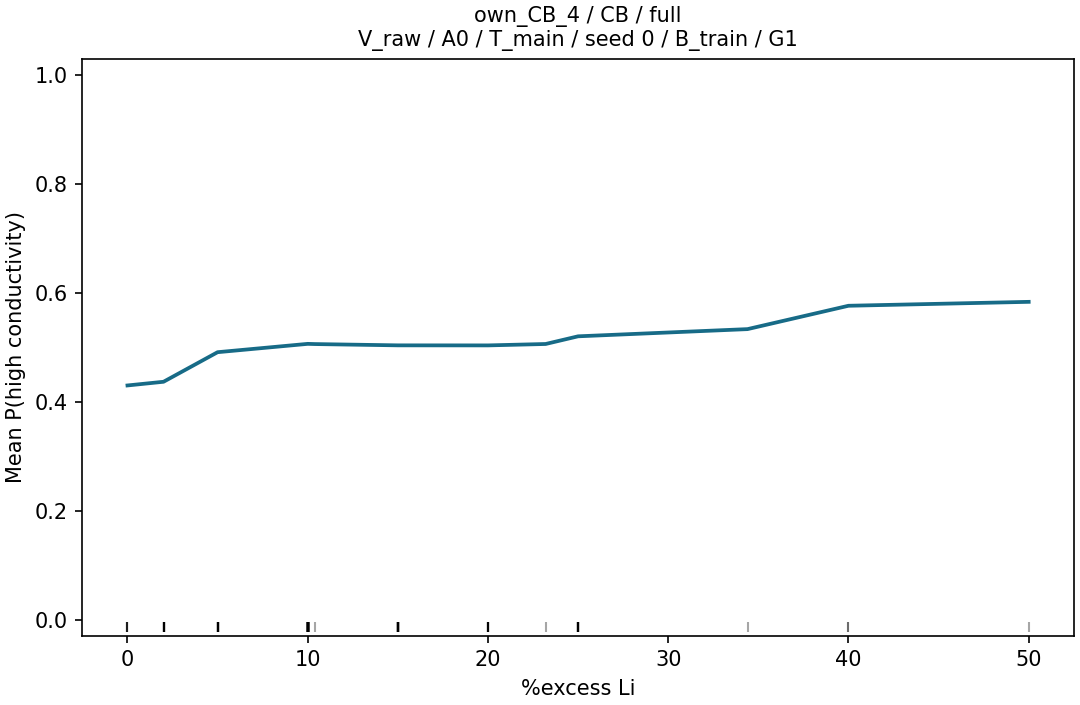

The data file committed next to this chart (first rows):
grid_value, p_high, n, n_sources
0.0, 0.4301, 152, 42
2.0, 0.4368, 152, 42
5.0, 0.4912, 152, 42
10.0, 0.5065, 152, 42
10.4, 0.5061, 152, 42
15.0, 0.5038, 152, 42
20.0, 0.5037, 152, 42
23.2, 0.5062, 152, 42
25.0, 0.5204, 152, 42
34.4, 0.5336, 152, 42
40.0, 0.5765, 152, 42
50.0, 0.5837, 152, 42
